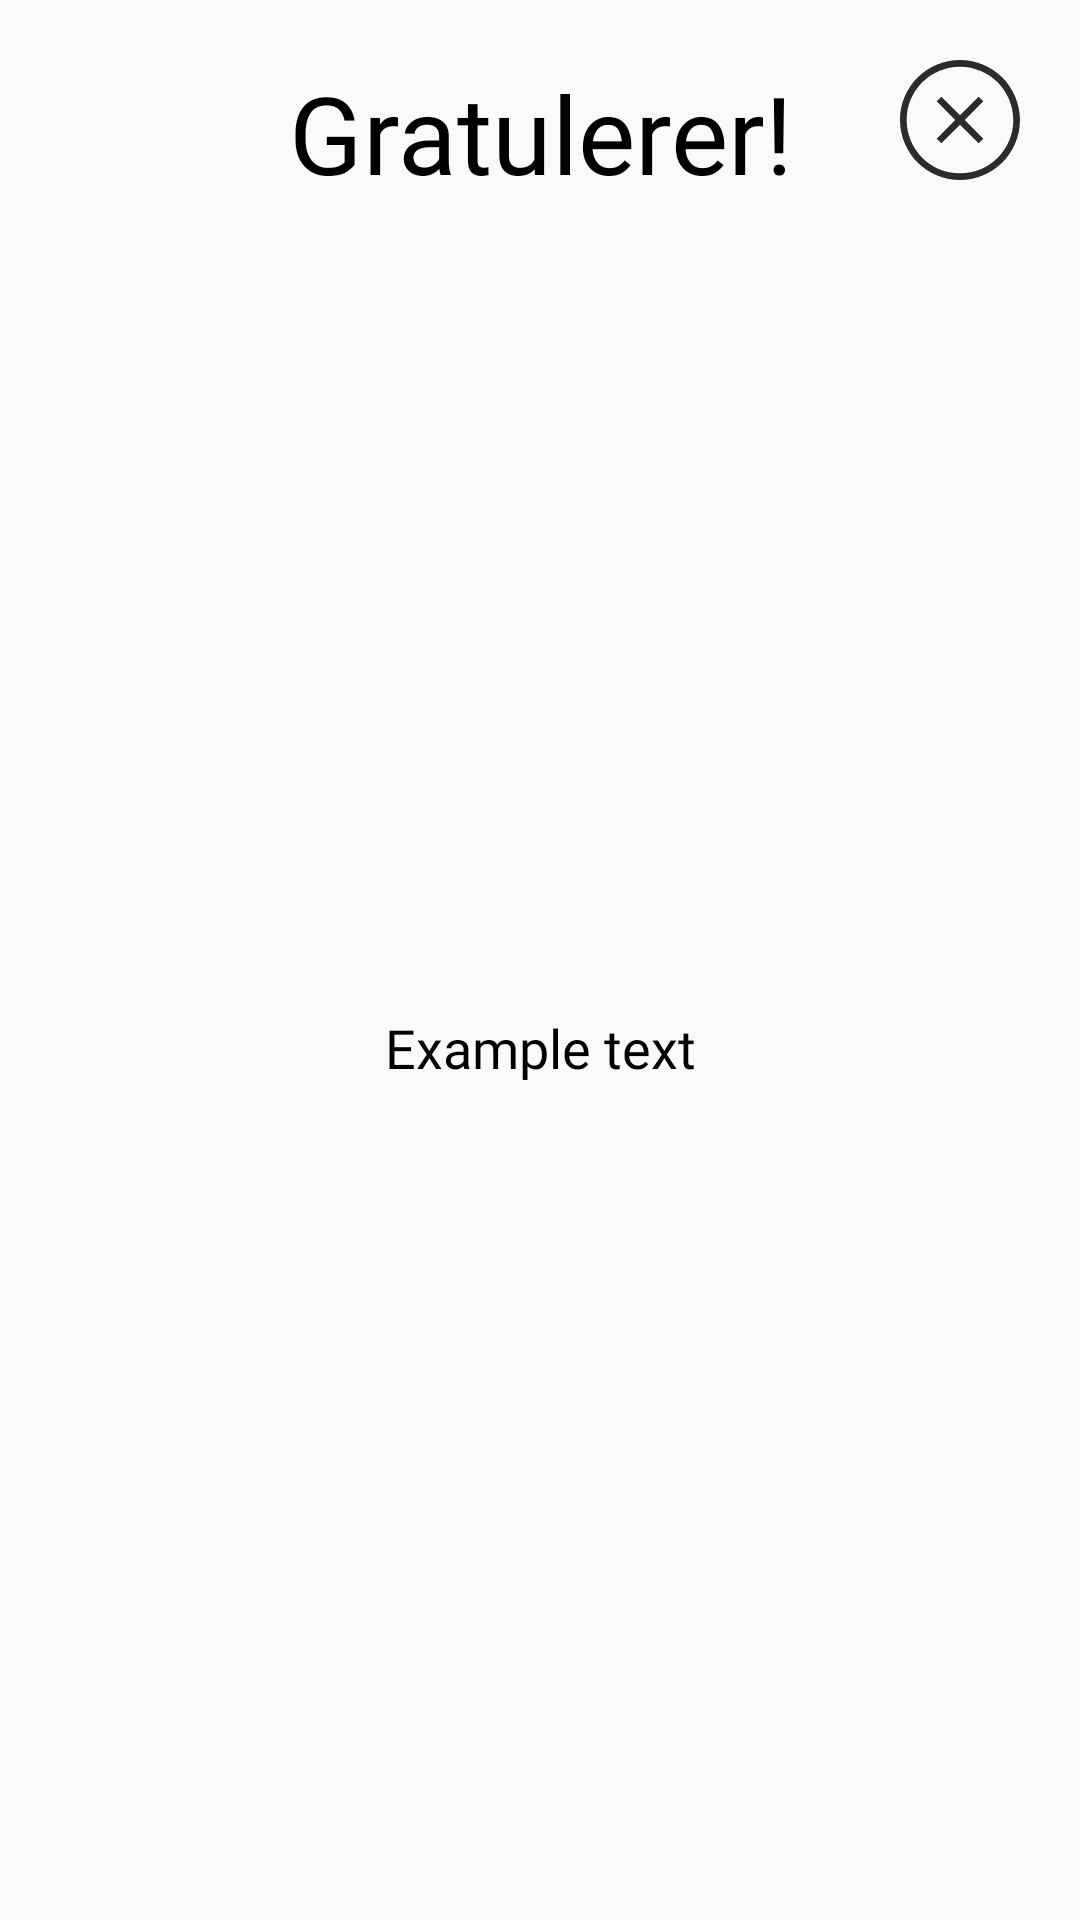

Layout XML and referenced resources for this Android screen:
<!-- AndroidManifest.xml: application theme AppTheme -->
<!-- res/layout/level_up_dialog.xml -->
<?xml version="1.0" encoding="utf-8"?>
<androidx.constraintlayout.widget.ConstraintLayout
    xmlns:android="http://schemas.android.com/apk/res/android"
    xmlns:app="http://schemas.android.com/apk/res-auto"
    xmlns:tools="http://schemas.android.com/tools"
    android:layout_width="match_parent"
    android:layout_height="match_parent">

    <TextView
        android:id="@+id/textView_level_up_congratulations"
        android:layout_width="wrap_content"
        android:layout_height="wrap_content"
        android:layout_marginTop="10dp"
        android:layout_marginBottom="20dp"
        android:fontFamily="@font/sf_text"
        android:textAlignment="center"
        android:text="Example text"
        android:textColor="@color/colorBlack"
        android:textSize="18sp"
        app:layout_constraintBottom_toBottomOf="parent"
        app:layout_constraintEnd_toEndOf="parent"
        app:layout_constraintStart_toStartOf="parent"
        app:layout_constraintTop_toBottomOf="@+id/textView3" />

    <ImageView
        android:id="@+id/imageView_close_level_up"
        android:layout_width="40dp"
        android:layout_height="40dp"
        android:layout_marginTop="20dp"
        android:layout_marginEnd="20dp"
        android:contentDescription="@string/close_marker"
        app:layout_constraintEnd_toEndOf="parent"
        app:layout_constraintTop_toTopOf="parent"
        app:srcCompat="@drawable/ic_close_icon" />

    <TextView
        android:id="@+id/textView3"
        android:layout_width="wrap_content"
        android:layout_height="wrap_content"
        android:fontFamily="@font/sfprodisplay_bold"
        android:layout_marginTop="20dp"
        android:text="@string/gratulerer"
        android:textAlignment="center"
        android:textColor="@color/colorBlack"
        android:textSize="36sp"
        app:layout_constraintEnd_toEndOf="parent"
        app:layout_constraintStart_toStartOf="parent"
        app:layout_constraintTop_toTopOf="parent" />
</androidx.constraintlayout.widget.ConstraintLayout>
<!-- resources referenced by this layout -->
<resources>
  <color name="colorBlack">#000000</color>
  <!-- drawable ic_close_icon (drawable) -->
  <?xml version="1.0" encoding="utf-8"?>
  <vector xmlns:android="http://schemas.android.com/apk/res/android"
      android:width="36dp"
      android:height="36dp"
      android:viewportWidth="36"
      android:viewportHeight="36">
  
      <path
          android:fillColor="#2B2B2C"
          android:fillType="evenOdd"
          android:pathData="M34 18C34 26.8366 26.8366 34 18 34C9.16344 34 2 26.8366 2 18C2 9.16344 9.16344 2 18 2C26.8366 2 34 9.16344 34 18ZM36 18C36 27.9411 27.9411 36 18 36C8.05887 36 0 27.9411 0 18C0 8.05887 8.05887 0 18 0C27.9411 0 36 8.05887 36 18ZM23.59 11L25 12.41L19.41 18L25 23.59L23.59 25L18 19.41L12.41 25L11 23.59L16.59 18L11 12.41L12.41 11L18 16.59L23.59 11Z" />
  </vector>
  <string name="close_marker">close marker</string>
  <string name="gratulerer">Gratulerer!</string>
  <style name="AppTheme" parent="Theme.AppCompat.Light">
          
          <item name="colorPrimary">@color/white</item>
          <item name="colorPrimaryDark">@color/mainBlack</item>
          <item name="colorAccent">@color/colorAccent</item>
      </style>
  <color name="white">#FFFFFF</color>
  <color name="mainBlack">#2B2B2C</color>
  <color name="colorAccent">#D3D3D3</color>
</resources>
